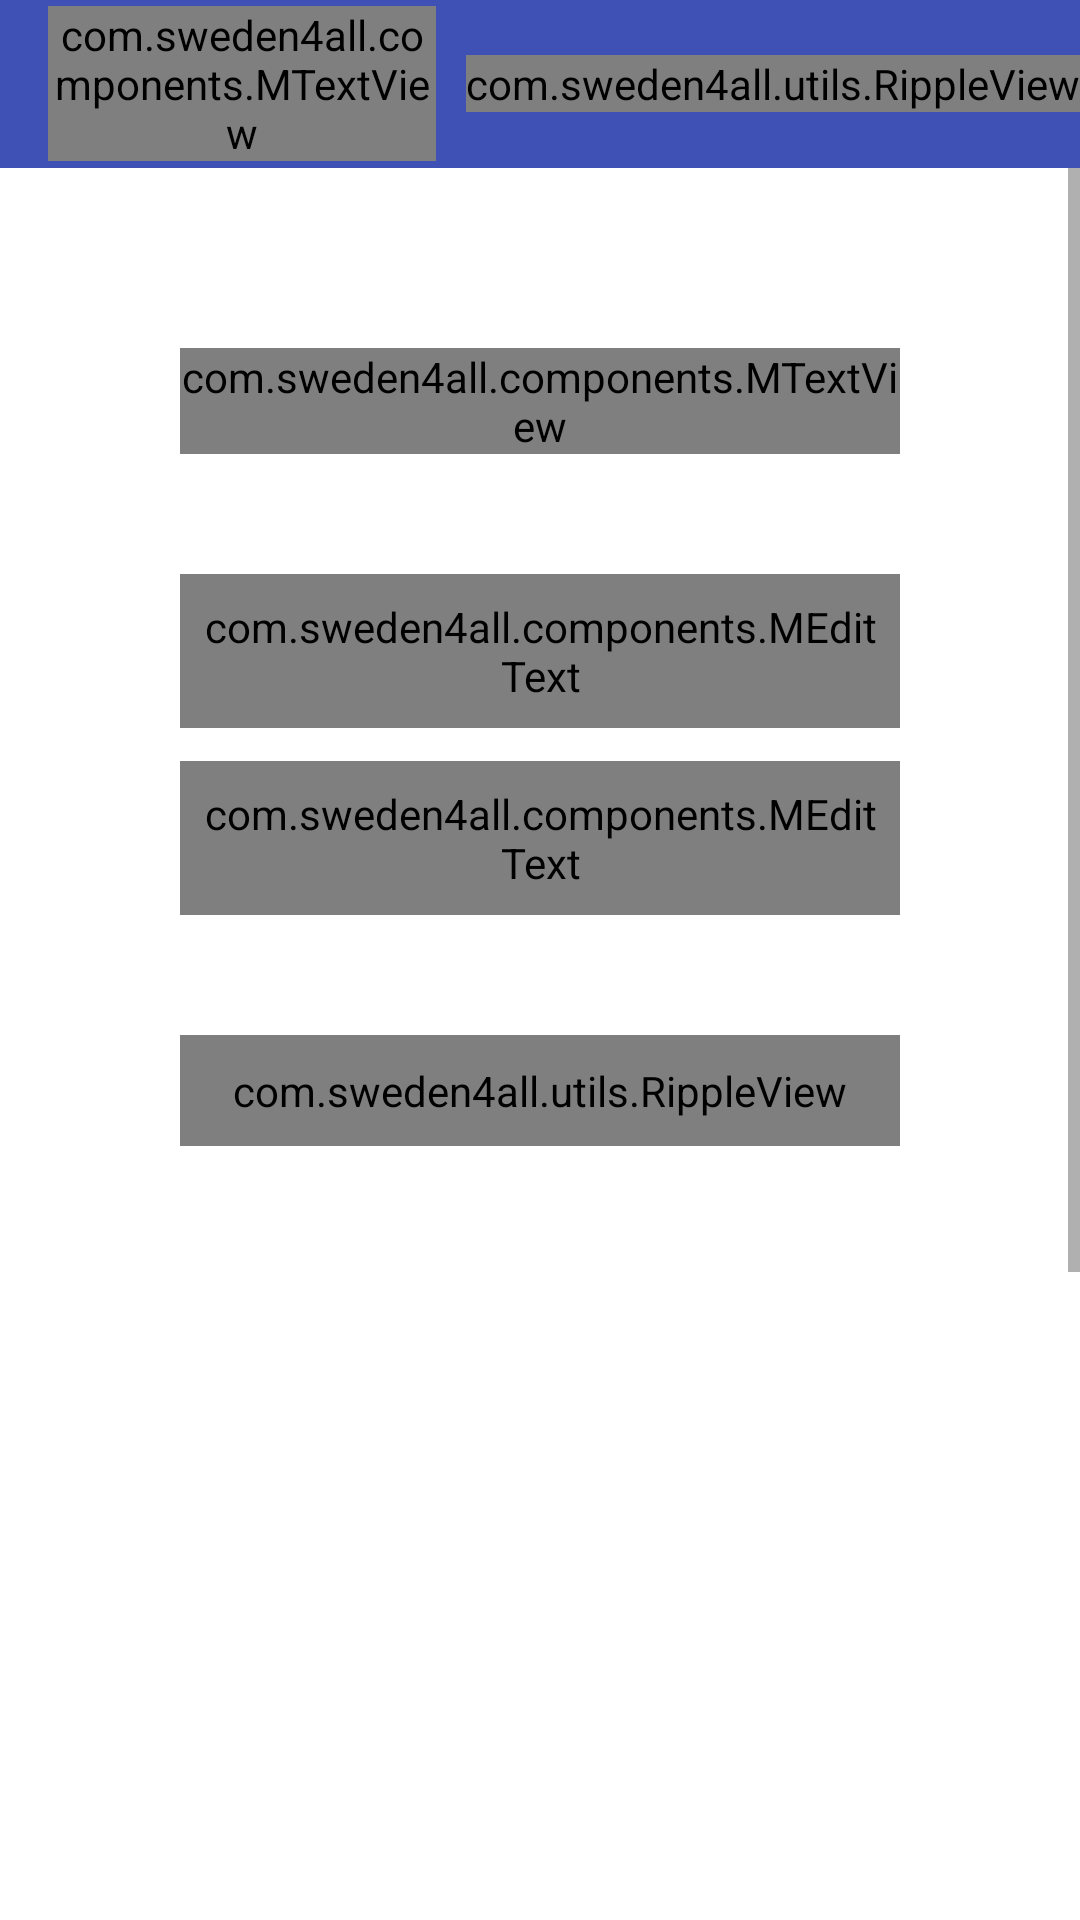

Layout XML and referenced resources for this Android screen:
<!-- AndroidManifest.xml: application theme AppTheme -->
<!-- res/layout/act_login.xml -->
<?xml version="1.0" encoding="utf-8"?>
<LinearLayout xmlns:android="http://schemas.android.com/apk/res/android"
    xmlns:fonts="http://schemas.android.com/apk/res-auto"
    android:layout_width="match_parent"
    android:layout_height="match_parent"
    android:background="@color/bg_color"
    android:orientation="vertical">

    <include layout="@layout/inc_toolbar" />

    <ScrollView xmlns:android="http://schemas.android.com/apk/res/android"
        xmlns:fonts="http://schemas.android.com/apk/res-auto"
        android:id="@+id/scroll"
        android:layout_width="match_parent"
        android:layout_height="match_parent"
        android:background="@null">

        <LinearLayout
            android:id="@+id/ll_parent"
            android:layout_width="match_parent"
            android:layout_height="wrap_content"
            android:background="@null"
            android:gravity="center"
            android:orientation="vertical"
            android:padding="60dp">

            <com.sweden4all.components.MTextView
                android:layout_width="wrap_content"
                android:layout_height="wrap_content"
                android:text="@string/app_name"
                android:textColor="@android:color/black"
                android:textSize="30sp" />

            <android.support.design.widget.TextInputLayout
                android:layout_width="match_parent"
                android:layout_height="wrap_content"
                android:layout_marginBottom="@dimen/form_fields_margin_bottom"
                android:layout_marginTop="40dp">

                <com.sweden4all.components.MEditText
                    android:id="@+id/et_email"
                    style="@style/Form_Fields_ET"
                    android:hint="@string/email"
                    android:inputType="textEmailAddress"
                    android:text="w@gmail.com" />

            </android.support.design.widget.TextInputLayout>

            <android.support.design.widget.TextInputLayout
                android:layout_width="match_parent"
                android:layout_height="wrap_content">

                <com.sweden4all.components.MEditText
                    android:id="@+id/et_pwd"
                    style="@style/Form_Fields_ET"
                    android:hint="@string/pwd"
                    android:inputType="textPassword"
                    android:text="abc" />

            </android.support.design.widget.TextInputLayout>

            <com.sweden4all.utils.RippleView
                android:id="@+id/rv_login"
                style="@style/Match_Width_RippleView"
                android:layout_marginBottom="20dp"
                android:layout_marginTop="40dp">

                <com.sweden4all.components.MTextView
                    style="@style/RippleView_Text"
                    android:text="@string/login"
                    fonts:fontName="Roboto_Bold" />
            </com.sweden4all.utils.RippleView>

            <LinearLayout
                android:layout_width="match_parent"
                android:layout_height="wrap_content"
                android:gravity="center"
                android:orientation="horizontal">

                <com.sweden4all.components.MTextView
                    android:layout_width="wrap_content"
                    android:layout_height="wrap_content"
                    android:layout_gravity="center"
                    android:text="@string/no_account"
                    fonts:fontName="Roboto_Regular" />

                <com.sweden4all.utils.RippleView
                    android:id="@+id/rv_sign_up"
                    android:layout_width="wrap_content"
                    android:layout_height="wrap_content"
                    android:layout_gravity="center"
                    android:padding="6dp">

                    <com.sweden4all.components.MTextView
                        android:layout_width="wrap_content"
                        android:layout_height="wrap_content"
                        android:text="@string/sign_up"
                        fonts:fontName="Roboto_Black" />
                </com.sweden4all.utils.RippleView>
            </LinearLayout>
        </LinearLayout>
    </ScrollView>
</LinearLayout>
<!-- res/layout/inc_toolbar.xml (included above) -->
<?xml version="1.0" encoding="utf-8"?>
<android.support.v7.widget.Toolbar xmlns:android="http://schemas.android.com/apk/res/android"
    xmlns:fonts="http://schemas.android.com/apk/res-auto"
    android:id="@+id/toolbar"
    android:layout_width="match_parent"
    android:layout_height="wrap_content"
    android:background="@color/colorPrimary">

    <RelativeLayout
        android:layout_width="match_parent"
        android:layout_height="wrap_content">

        <com.sweden4all.components.MTextView
            android:id="@+id/tv_title"
            android:layout_width="match_parent"
            android:layout_height="wrap_content"
            android:layout_centerVertical="true"
            android:layout_marginEnd="10dp"
            android:layout_toStartOf="@+id/rv_action"
            android:ellipsize="end"
            android:maxLines="1"
            android:text="@string/app_name"
            android:textColor="@color/white_text"
            android:textSize="19sp"
            fonts:fontName="Roboto_Bold" />

        <com.sweden4all.utils.RippleView
            android:id="@+id/rv_action"
            android:layout_width="wrap_content"
            android:layout_height="wrap_content"
            android:layout_alignParentEnd="true"
            android:layout_centerVertical="true">

            <ImageView
                android:id="@+id/ib_action"
                style="@style/Style_IB"
                android:layout_width="wrap_content"
                android:layout_height="wrap_content"
                android:contentDescription="@string/app_name" />
        </com.sweden4all.utils.RippleView>
    </RelativeLayout>
</android.support.v7.widget.Toolbar>
<!-- resources referenced by this layout -->
<resources>
  <color name="bg_color">@android:color/white</color>
  <color name="colorPrimary">#3F51B5</color>
  <color name="white_text">#f0f0f0</color>
  <dimen name="form_fields_margin_bottom">11dp</dimen>
  <string name="app_name">Sweden 4 All AB</string>
  <string name="email">Email</string>
  <string name="login">Login</string>
  <string name="no_account">New here?</string>
  <string name="pwd">Password</string>
  <string name="sign_up">Sign up</string>
  <style name="Form_Fields_ET">
          <item name="android:layout_width">match_parent</item>
          <item name="android:layout_height">wrap_content</item>
          <item name="android:textColor">@color/gray_text</item>
          <item name="android:background">@drawable/fields_border</item>
          <item name="android:textSize">15sp</item>
          <item name="android:padding">8dp</item>
          <item name="android:inputType">text</item>
          <item name="android:textColorHint">@color/gray_hint</item>
      </style>
  <style name="Match_Width_RippleView">
          <item name="android:layout_width">match_parent</item>
          <item name="android:layout_height">wrap_content</item>
          <item name="android:paddingTop">@dimen/ripple_button_padding_vertical</item>
          <item name="android:gravity">center</item>
          <item name="android:paddingBottom">@dimen/ripple_button_padding_vertical</item>
          <item name="android:textColor">@color/gray_text</item>
          <item name="android:background">@drawable/solid_blue_corner_20</item>
      </style>
  <style name="RippleView_Text">
          <item name="android:layout_width">wrap_content</item>
          <item name="android:layout_height">wrap_content</item>
          <item name="android:textColor">@color/white_text</item>
          <item name="android:gravity">center</item>
          <item name="android:textSize">15sp</item>
          <item name="android:textAppearance">@style/TextAppearance.AppCompat.Medium</item>
      </style>
  <style name="Style_IB">
          <item name="android:layout_width">wrap_content</item>
          <item name="android:layout_height">wrap_content</item>
          <item name="android:padding">8dp</item>
          <item name="android:background">@android:color/transparent</item>
      </style>
  <style name="AppTheme" parent="Theme.AppCompat.Light.NoActionBar">
          
          <item name="colorPrimary">@color/colorPrimary</item>
          <item name="colorPrimaryDark">@color/colorPrimaryDark</item>
          <item name="colorAccent">@color/colorAccent</item>
      </style>
  <color name="gray_text">#555555</color>
  <!-- drawable fields_border (drawable) -->
  <?xml version="1.0" encoding="utf-8"?>
  <layer-list xmlns:android="http://schemas.android.com/apk/res/android">
      <item
          android:bottom="1dp"
          android:left="-1dp"
          android:right="-1dp"
          android:top="-1dp">
  
          <shape android:shape="rectangle">
              <padding android:bottom="10dp" />
  
              <stroke
                  android:width="0.1dp"
                  android:color="#bababa" />
          </shape>
      </item>
  </layer-list>
  <color name="gray_hint">#888888</color>
  <dimen name="ripple_button_padding_vertical">9dp</dimen>
  <!-- drawable solid_blue_corner_20 (drawable) -->
  <?xml version="1.0" encoding="utf-8"?>
  <shape xmlns:android="http://schemas.android.com/apk/res/android">
  
      <solid android:color="@color/theme_blue" />
  
      <corners android:radius="20dp" />
  </shape>
  <color name="colorPrimaryDark">#303F9F</color>
  <color name="colorAccent">#FF4081</color>
  <color name="theme_blue">#1e2d58</color>
</resources>
